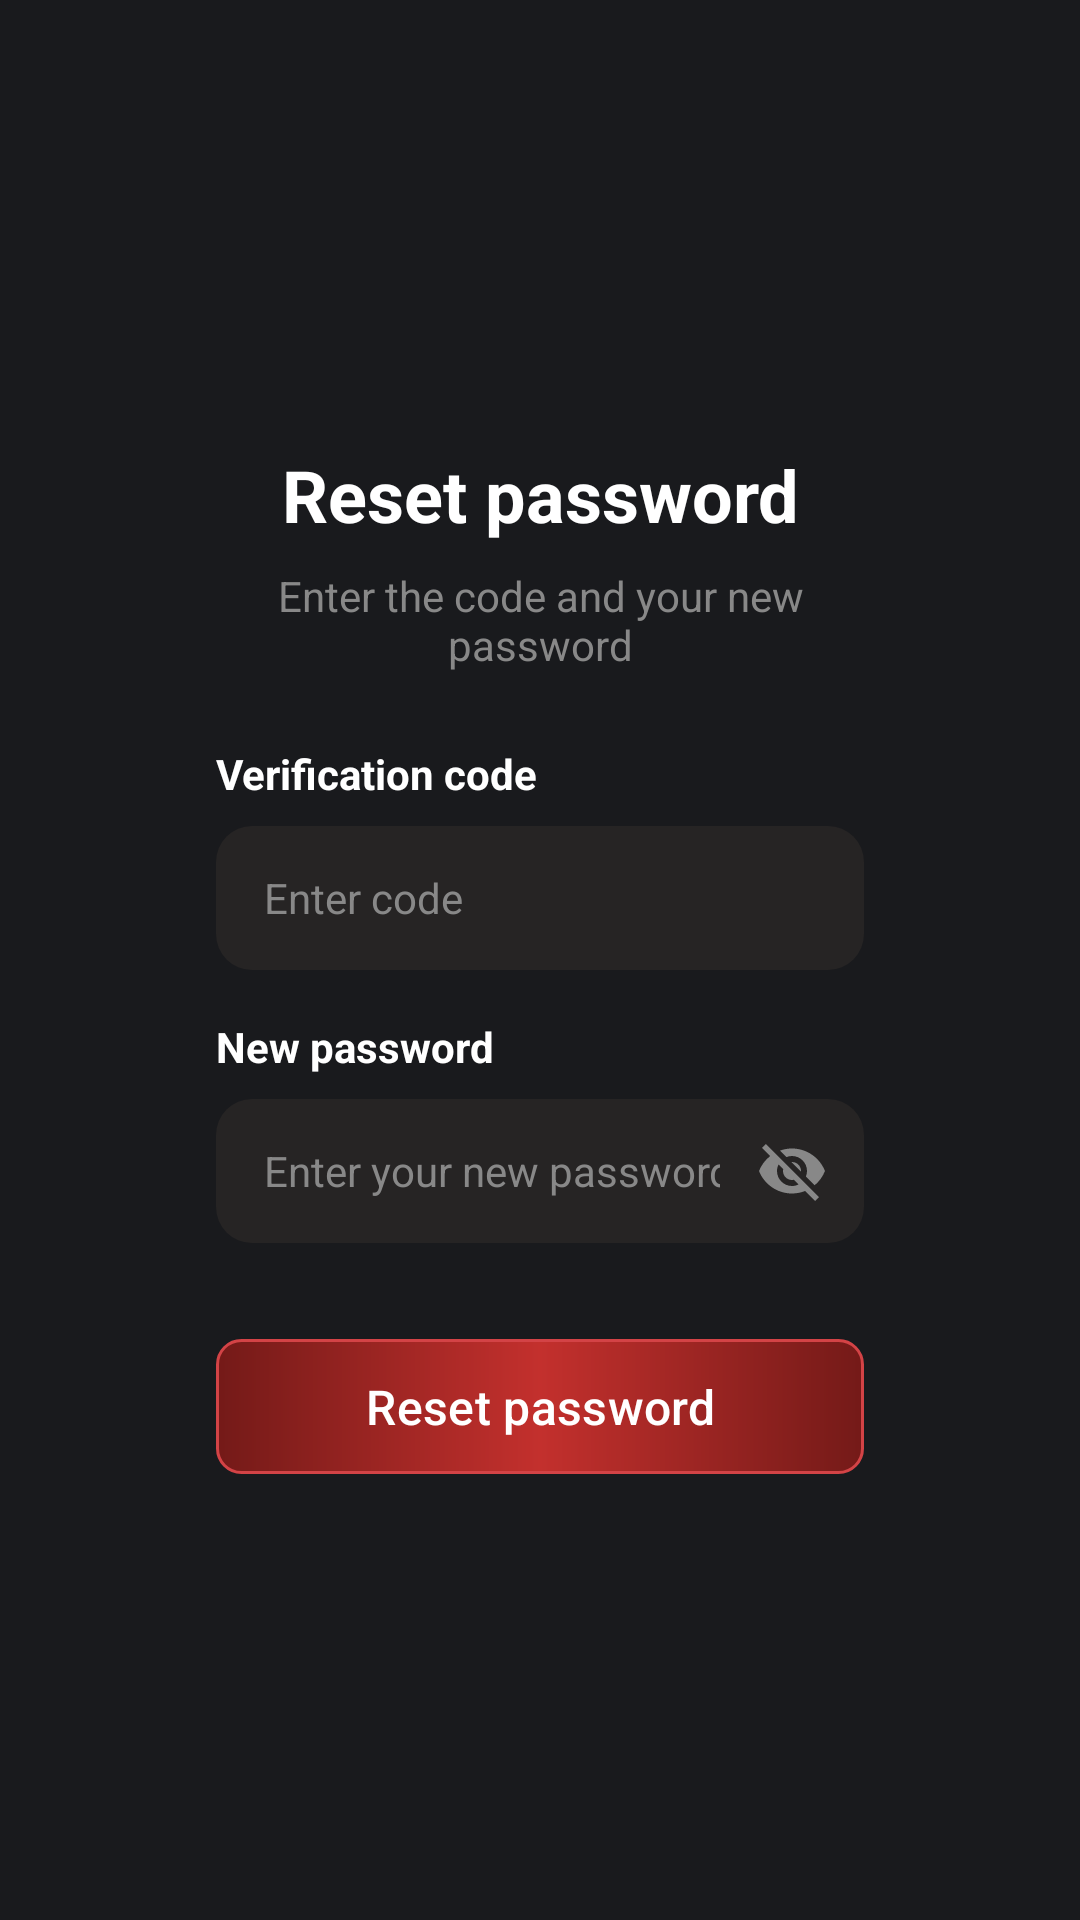

Android layout source for this screen:
<!-- AndroidManifest.xml: application theme Theme.GenStreamUI -->
<!-- res/layout/fragment_reset_password.xml -->
<?xml version="1.0" encoding="utf-8"?>
<ScrollView xmlns:android="http://schemas.android.com/apk/res/android"
    xmlns:app="http://schemas.android.com/apk/res-auto"
    android:layout_width="match_parent"
    android:layout_height="match_parent"
    android:background="@color/bg_color"
    android:fillViewport="true">

    <androidx.constraintlayout.widget.ConstraintLayout
        android:layout_width="match_parent"
        android:layout_height="wrap_content">

    <LinearLayout
        android:layout_width="0dp"
        android:layout_height="wrap_content"
        android:gravity="center_vertical"
        android:orientation="vertical"
        app:layout_constraintBottom_toBottomOf="parent"
        app:layout_constraintEnd_toEndOf="parent"
        app:layout_constraintStart_toStartOf="parent"
        app:layout_constraintTop_toTopOf="parent"
        app:layout_constraintWidth_percent="0.6">

        <TextView
            android:layout_width="match_parent"
            android:layout_height="wrap_content"
            android:layout_marginBottom="8dp"
            android:gravity="center"
            android:text="Reset password"
            android:textColor="@color/white"
            android:textSize="24sp"
            android:textStyle="bold" />

        <TextView
            android:id="@+id/tvSubtitle"
            android:layout_width="match_parent"
            android:layout_height="wrap_content"
            android:layout_marginBottom="24dp"
            android:gravity="center"
            android:text="Enter the code and your new password"
            android:textColor="#888888"
            android:textSize="14sp" />

        
        <TextView
            android:layout_width="wrap_content"
            android:layout_height="wrap_content"
            android:text="Verification code"
            android:textColor="@color/white"
            android:textSize="14sp"
            android:textStyle="bold" />

        <EditText
            android:id="@+id/etCode"
            android:layout_width="match_parent"
            android:layout_height="48dp"
            android:layout_marginTop="8dp"
            android:background="@drawable/bg_edittext"
            android:hint="Enter code"
            android:inputType="number"
            android:maxLength="6"
            android:paddingHorizontal="16dp"
            android:textColor="@color/white"
            android:textColorHint="#888888"
            android:textSize="14sp" />

        
        <TextView
            android:layout_width="wrap_content"
            android:layout_height="wrap_content"
            android:layout_marginTop="16dp"
            android:text="New password"
            android:textColor="@color/white"
            android:textSize="14sp"
            android:textStyle="bold" />

        <FrameLayout
            android:layout_width="match_parent"
            android:layout_height="wrap_content"
            android:layout_marginTop="8dp">

            <EditText
                android:id="@+id/etPassword"
                android:layout_width="match_parent"
                android:layout_height="48dp"
                android:background="@drawable/bg_edittext"
                android:hint="Enter your new password"
                android:inputType="textPassword"
                android:paddingStart="16dp"
                android:paddingEnd="48dp"
                android:textColor="@color/white"
                android:textColorHint="#888888"
                android:textSize="14sp" />

            <ImageView
                android:id="@+id/ivTogglePassword"
                android:layout_width="48dp"
                android:layout_height="48dp"
                android:layout_gravity="end|center_vertical"
                android:background="?attr/selectableItemBackgroundBorderless"
                android:clickable="true"
                android:focusable="true"
                android:padding="12dp"
                android:src="@drawable/ic_visibility_off" />
        </FrameLayout>

        
        <com.google.android.material.button.MaterialButton
            android:id="@+id/btnReset"
            android:layout_width="match_parent"
            android:layout_height="45dp"
            android:layout_marginTop="32dp"
            android:background="@drawable/bg_button_connect"
            android:text="Reset password"
            android:textAllCaps="false"
            android:textColor="@color/white"
            android:textSize="16sp"
            app:backgroundTint="@null" />

    </LinearLayout>
</androidx.constraintlayout.widget.ConstraintLayout>
</ScrollView>
<!-- resources referenced by this layout -->
<resources>
  <color name="bg_color">#191A1D</color>
  <color name="white">#FFFFFFFF</color>
  <!-- drawable bg_button_connect (drawable) -->
  <?xml version="1.0" encoding="utf-8"?>
  <shape xmlns:android="http://schemas.android.com/apk/res/android"
      android:shape="rectangle">
      <gradient
          android:startColor="#741A18"
          android:centerColor="#C3302D"
          android:endColor="#741A18"
          android:angle="0" />
      <corners android:radius="8dp" />
      <stroke
          android:width="1dp"
          android:color="#D34346" />
  </shape>
  <!-- drawable bg_edittext (drawable) -->
  <?xml version="1.0" encoding="utf-8"?>
  <shape xmlns:android="http://schemas.android.com/apk/res/android">
      <solid android:color="#262424" />
      <corners android:radius="12dp" />
  </shape>
  <!-- drawable ic_visibility_off (drawable) -->
  <vector xmlns:android="http://schemas.android.com/apk/res/android"
      android:width="24dp"
      android:height="24dp"
      android:viewportWidth="24"
      android:viewportHeight="24">
      <path
          android:fillColor="#888888"
          android:pathData="M12,7c2.76,0 5,2.24 5,5 0,0.65 -0.13,1.26 -0.36,1.83l2.92,2.92c1.51,-1.26 2.7,-2.89 3.43,-4.75 -1.73,-4.39 -6,-7.5 -11,-7.5 -1.4,0 -2.74,0.25 -3.98,0.7l2.16,2.16C10.74,7.13 11.35,7 12,7zM2,4.27l2.28,2.28 0.46,0.46C3.08,8.3 1.78,10.02 1,12c1.73,4.39 6,7.5 11,7.5 1.55,0 3.03,-0.3 4.38,-0.84l0.42,0.42L19.73,22 21,20.73 3.27,3 2,4.27zM7.53,9.8l1.55,1.55c-0.05,0.21 -0.08,0.43 -0.08,0.65 0,1.66 1.34,3 3,3 0.22,0 0.44,-0.03 0.65,-0.08l1.55,1.55c-0.67,0.33 -1.41,0.53 -2.2,0.53 -2.76,0 -5,-2.24 -5,-5 0,-0.79 0.2,-1.53 0.53,-2.2zM11.84,9.02l3.15,3.15 0.02,-0.16c0,-1.66 -1.34,-3 -3,-3l-0.17,0.01z"/>
  </vector>
  <style name="Theme.GenStreamUI" parent="Base.Theme.GenStreamUI" />
  <style name="Base.Theme.GenStreamUI" parent="Theme.Material3.DayNight.NoActionBar">
          
          
          
          <item name="android:windowBackground">@color/bg_color</item>
          <item name="android:windowSplashScreenBackground" tools:targetApi="s">@color/bg_color</item>
      </style>
</resources>
